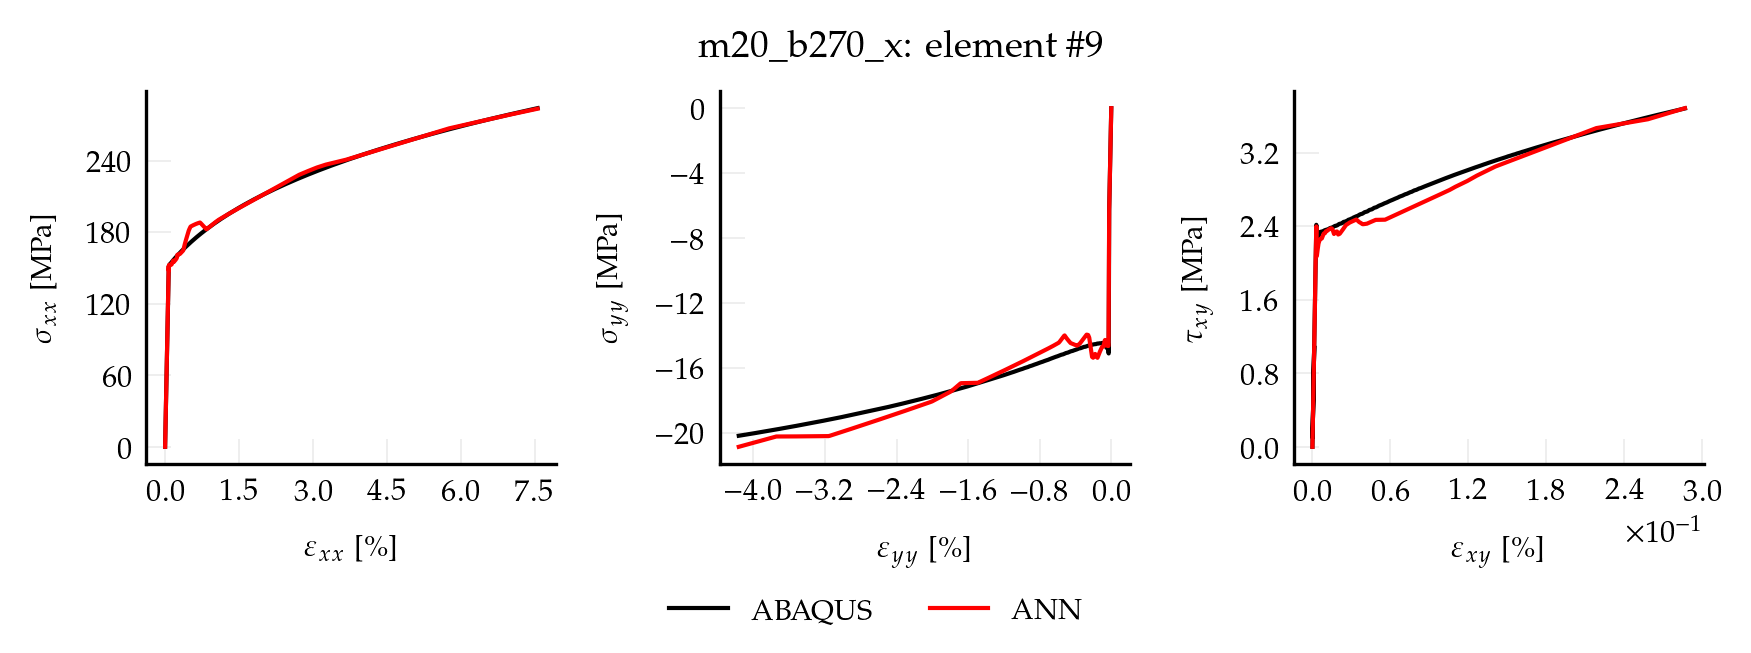

The file beside this chart, header and first rows:
, exx_t, eyy_t, exy_t, sxx_t, syy_t, sxy_t, pred_x, pred_y, pred_xy
0, 0.00000000, 0.00000000, 0.00000000, 0.00000000, 0.00000000, 0.00000000, 0.03131, 0.003306, 0.00006074
1, 0.00000136, -0.00000046, 0.00000003, 0.2822, -0.01185, 0.002188, 0.2876, -0.00001726, 0.00239
2, 0.00000272, -0.00000092, 0.00000005, 0.5644, -0.02371, 0.004376, 0.5439, -0.00334, 0.00472
3, 0.00000408, -0.00000138, 0.00000008, 0.8466, -0.03556, 0.006564, 0.8002, -0.006663, 0.007049
4, 0.00000544, -0.00000184, 0.00000011, 1.129, -0.04741, 0.008752, 1.066, -0.01277, 0.00904
5, 0.00000680, -0.00000230, 0.00000014, 1.411, -0.05927, 0.01094, 1.346, -0.01735, 0.01107
6, 0.00000816, -0.00000276, 0.00000016, 1.693, -0.07112, 0.01313, 1.635, -0.02527, 0.01364
7, 0.00000952, -0.00000322, 0.00000019, 1.975, -0.08297, 0.01532, 1.924, -0.03564, 0.01659
8, 0.00001089, -0.00000368, 0.00000022, 2.258, -0.09483, 0.0175, 2.204, -0.04827, 0.01926
9, 0.00001225, -0.00000414, 0.00000024, 2.54, -0.1067, 0.01969, 2.476, -0.06279, 0.02154
10, 0.00001361, -0.00000460, 0.00000027, 2.822, -0.1185, 0.02188, 2.748, -0.07951, 0.0239
11, 0.00001497, -0.00000506, 0.00000030, 3.104, -0.1304, 0.02407, 3.02, -0.09623, 0.02626
12, 0.00001633, -0.00000551, 0.00000033, 3.386, -0.1422, 0.02625, 3.292, -0.1129, 0.02862
13, 0.00001769, -0.00000597, 0.00000035, 3.669, -0.1541, 0.02844, 3.56, -0.1295, 0.03066
14, 0.00001905, -0.00000643, 0.00000038, 3.951, -0.1659, 0.03063, 3.823, -0.1459, 0.03239
15, 0.00002041, -0.00000689, 0.00000041, 4.233, -0.1778, 0.03282, 4.095, -0.1646, 0.03407
16, 0.00002177, -0.00000735, 0.00000043, 4.515, -0.1897, 0.03501, 4.407, -0.187, 0.03575
17, 0.00002313, -0.00000781, 0.00000046, 4.797, -0.2015, 0.03719, 4.719, -0.2094, 0.03743
18, 0.00002449, -0.00000827, 0.00000049, 5.079, -0.2134, 0.03938, 5.03, -0.2253, 0.03955
19, 0.00002585, -0.00000873, 0.00000051, 5.362, -0.2252, 0.04157, 5.34, -0.2346, 0.04212
20, 0.00002721, -0.00000919, 0.00000054, 5.644, -0.2371, 0.04376, 5.642, -0.2446, 0.04458
21, 0.00002857, -0.00000965, 0.00000057, 5.926, -0.2489, 0.04595, 5.925, -0.2564, 0.04677
22, 0.00002994, -0.00001011, 0.00000060, 6.208, -0.2608, 0.04813, 6.208, -0.2682, 0.04895
23, 0.00003130, -0.00001057, 0.00000062, 6.49, -0.2726, 0.05032, 6.491, -0.28, 0.05114
24, 0.00003266, -0.00001103, 0.00000065, 6.773, -0.2845, 0.05251, 6.773, -0.2918, 0.05333
25, 0.00003402, -0.00001149, 0.00000068, 7.055, -0.2963, 0.0547, 7.056, -0.3036, 0.05551
26, 0.00003538, -0.00001195, 0.00000070, 7.337, -0.3082, 0.05689, 7.339, -0.3154, 0.0577
27, 0.00003674, -0.00001241, 0.00000073, 7.619, -0.32, 0.05907, 7.621, -0.3272, 0.05989
28, 0.00003810, -0.00001287, 0.00000076, 7.901, -0.3319, 0.06126, 7.904, -0.339, 0.06207
29, 0.00003946, -0.00001333, 0.00000079, 8.184, -0.3437, 0.06345, 8.187, -0.3508, 0.06426
30, 0.00004082, -0.00001379, 0.00000081, 8.466, -0.3556, 0.06564, 8.469, -0.3626, 0.06645
31, 0.00004218, -0.00001425, 0.00000084, 8.748, -0.3675, 0.06782, 8.752, -0.3744, 0.06863
32, 0.00004354, -0.00001471, 0.00000087, 9.03, -0.3793, 0.07001, 9.035, -0.3862, 0.07082
33, 0.00004490, -0.00001517, 0.00000089, 9.312, -0.3912, 0.0722, 9.318, -0.398, 0.07301
34, 0.00004626, -0.00001563, 0.00000092, 9.595, -0.403, 0.07439, 9.6, -0.4098, 0.07519
35, 0.00004762, -0.00001609, 0.00000095, 9.877, -0.4149, 0.07658, 9.883, -0.4216, 0.07738
36, 0.00004899, -0.00001654, 0.00000098, 10.16, -0.4267, 0.07876, 10.17, -0.4334, 0.07956
37, 0.00005035, -0.00001700, 0.00000100, 10.44, -0.4386, 0.08095, 10.45, -0.4452, 0.08175
38, 0.00005171, -0.00001746, 0.00000103, 10.72, -0.4504, 0.08314, 10.73, -0.457, 0.08394
39, 0.00005307, -0.00001792, 0.00000106, 11.01, -0.4623, 0.08533, 11.01, -0.4688, 0.08612
40, 0.00005443, -0.00001838, 0.00000108, 11.29, -0.4741, 0.08752, 11.3, -0.4806, 0.08831
41, 0.00005579, -0.00001884, 0.00000111, 11.57, -0.486, 0.0897, 11.58, -0.4924, 0.0905
42, 0.00005715, -0.00001930, 0.00000114, 11.85, -0.4978, 0.09189, 11.86, -0.5042, 0.09268
43, 0.00005851, -0.00001976, 0.00000116, 12.13, -0.5097, 0.09408, 12.14, -0.516, 0.09487
44, 0.00005987, -0.00002022, 0.00000119, 12.42, -0.5215, 0.09627, 12.43, -0.5278, 0.09706
45, 0.00006123, -0.00002068, 0.00000122, 12.7, -0.5334, 0.09846, 12.71, -0.5396, 0.09924
46, 0.00006259, -0.00002114, 0.00000125, 12.98, -0.5452, 0.1006, 12.99, -0.5514, 0.1014
47, 0.00006395, -0.00002160, 0.00000127, 13.26, -0.5571, 0.1028, 13.28, -0.5632, 0.1036
48, 0.00006531, -0.00002206, 0.00000130, 13.55, -0.569, 0.105, 13.56, -0.575, 0.1058
49, 0.00006667, -0.00002252, 0.00000133, 13.83, -0.5808, 0.1072, 13.84, -0.5868, 0.108
50, 0.00006804, -0.00002298, 0.00000135, 14.11, -0.5927, 0.1094, 14.12, -0.5986, 0.1102
51, 0.00006940, -0.00002344, 0.00000138, 14.39, -0.6045, 0.1116, 14.41, -0.6104, 0.1124
52, 0.00007076, -0.00002390, 0.00000141, 14.67, -0.6164, 0.1138, 14.69, -0.6222, 0.1145
53, 0.00007212, -0.00002436, 0.00000144, 14.96, -0.6282, 0.116, 14.97, -0.634, 0.1167
54, 0.00007348, -0.00002482, 0.00000146, 15.24, -0.6401, 0.1181, 15.25, -0.6458, 0.1189
55, 0.00007484, -0.00002528, 0.00000149, 15.52, -0.6519, 0.1203, 15.54, -0.6576, 0.1211
56, 0.00007620, -0.00002574, 0.00000152, 15.8, -0.6638, 0.1225, 15.82, -0.6694, 0.1233
57, 0.00007756, -0.00002620, 0.00000154, 16.09, -0.6756, 0.1247, 16.1, -0.6812, 0.1255
58, 0.00007892, -0.00002666, 0.00000157, 16.37, -0.6875, 0.1269, 16.38, -0.693, 0.1277
59, 0.00008028, -0.00002712, 0.00000160, 16.65, -0.6993, 0.1291, 16.67, -0.7048, 0.1299
... 940 more rows
